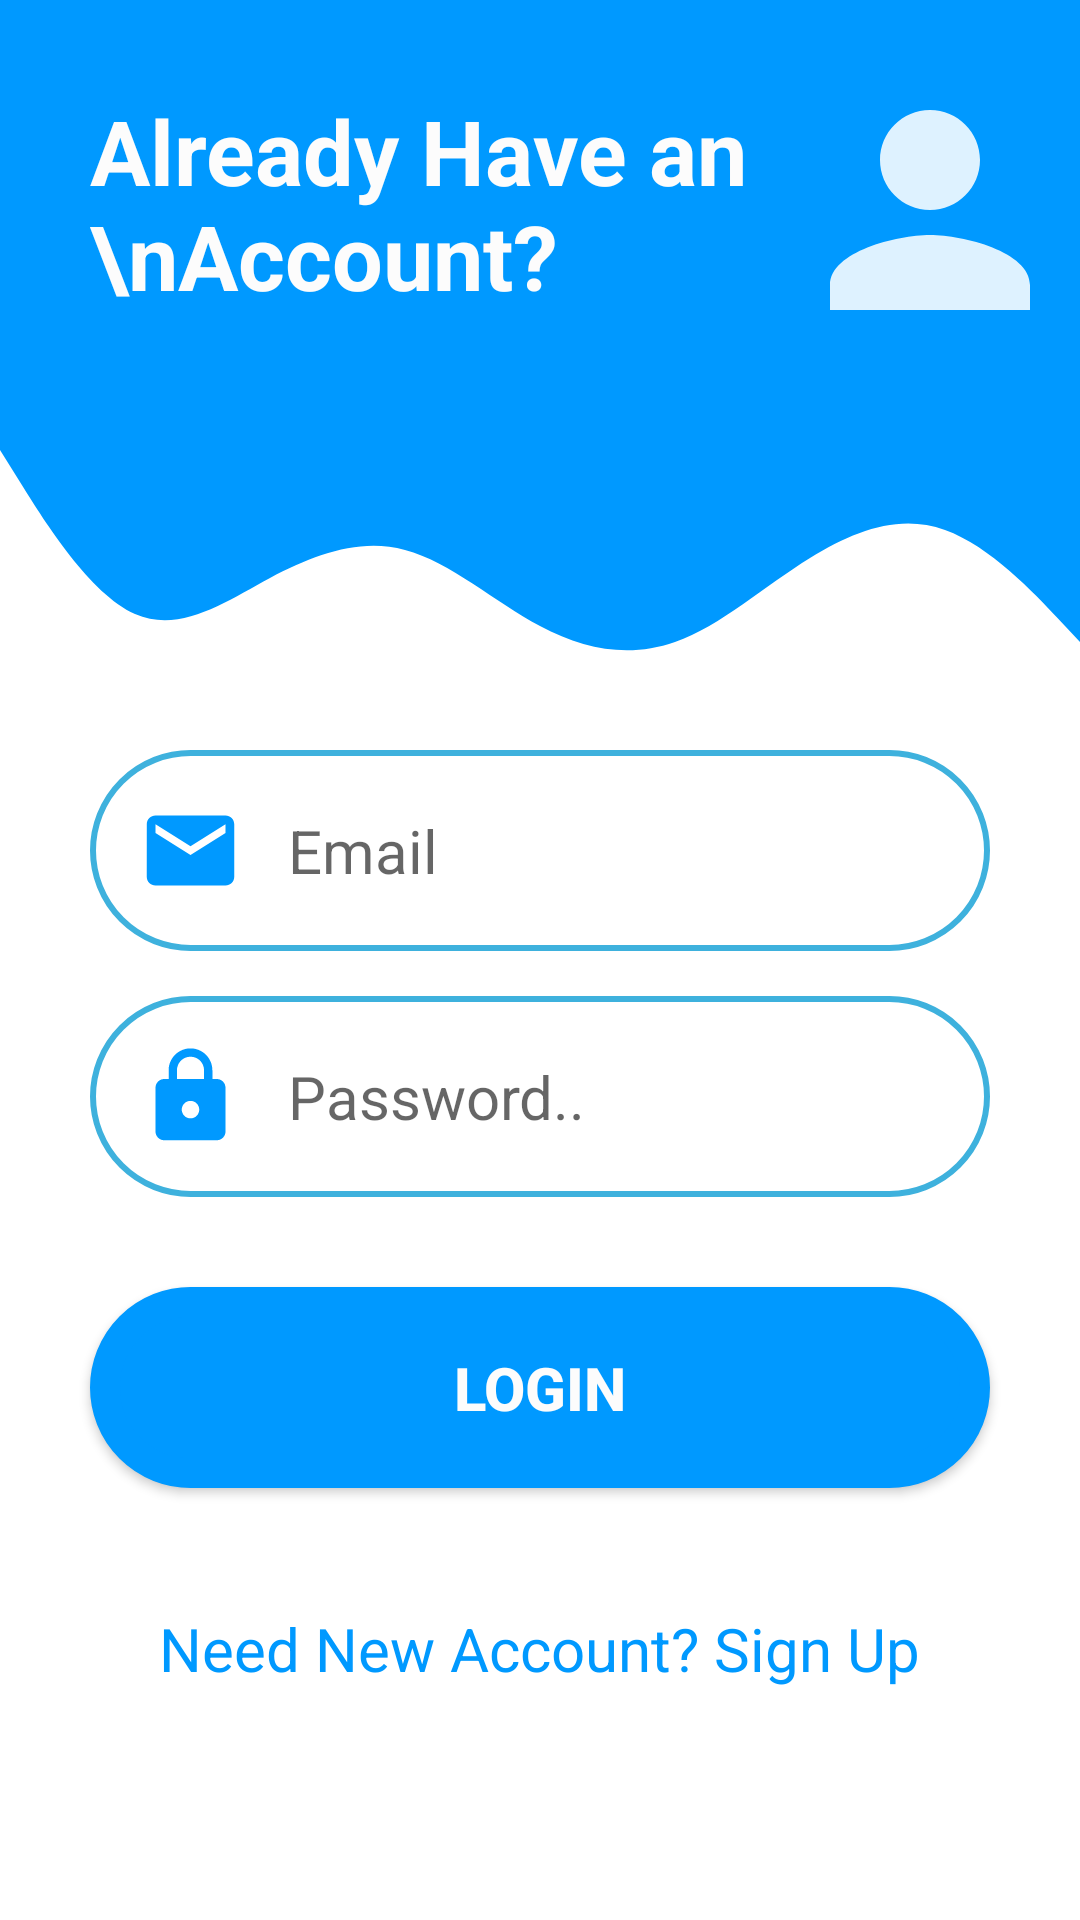

Layout XML and referenced resources for this Android screen:
<!-- AndroidManifest.xml: application theme Theme.CRAssistant -->
<!-- res/layout/activity_login.xml -->
<?xml version="1.0" encoding="utf-8"?>
<RelativeLayout xmlns:android="http://schemas.android.com/apk/res/android"
    xmlns:app="http://schemas.android.com/apk/res-auto"
    xmlns:tools="http://schemas.android.com/tools"
    android:layout_width="match_parent"
    android:layout_height="match_parent"
    tools:context=".LoginActivity">

    <View
        android:layout_width="match_parent"
        android:id="@+id/login_top_view"
        android:layout_height="150dp"
        android:background="@color/colorPrimary"
        ></View>
    <View
        android:layout_width="match_parent"
        android:id="@+id/login_second_view"
        android:layout_below="@+id/login_top_view"
        android:layout_height="80dp"
        android:background="@drawable/ic_wave"
        ></View>
    <ImageView
        android:layout_width="wrap_content"
        android:layout_height="wrap_content"
        android:src="@drawable/ic_persion"
        android:layout_alignParentRight="true"
        android:layout_marginTop="20dp"
        android:background="@color/colorPrimary"
        ></ImageView>
    <TextView
        android:layout_width="wrap_content"
        android:layout_height="wrap_content"
        android:text="Already Have an \nAccount?"
        android:textColor="@color/white"
        android:textSize="30sp"
        android:layout_margin="20dp"
        android:textStyle="bold"
        android:padding="10dp"
        ></TextView>

    <EditText
        android:layout_width="match_parent"
        android:padding="16dp"
        android:layout_height="wrap_content"
        android:layout_below="@+id/login_second_view"
        android:id="@+id/login_email_text"
        android:layout_marginLeft="30dp"
        android:layout_marginTop="20dp"
        android:drawableStart="@drawable/ic_email"
        android:layout_marginRight="30dp"
        android:hint="   Email"
        android:textSize="20sp"
        android:inputType="textEmailAddress"
        android:textColor="@color/colorPrimary"
        android:background="@drawable/round_border"

        ></EditText>

    <EditText
        android:id="@+id/login_password_text"
        android:layout_below="@+id/login_email_text"
        android:layout_width="match_parent"
        android:layout_height="wrap_content"
        android:padding="16dp"
        android:layout_marginLeft="30dp"
        android:layout_marginTop="15dp"
        android:textSize="20sp"
        android:layout_marginRight="30dp"
        android:drawableStart="@drawable/ic_lock"
        android:textColor="@color/colorPrimary"
        android:hint="   Password.."
        android:background="@drawable/round_border"
        android:inputType="textPassword" />

    <Button
        android:layout_width="match_parent"
        android:layout_height="wrap_content"
        android:id="@+id/login_button"
        android:padding="20dp"
        android:layout_below="@+id/login_password_text"
        android:layout_marginRight="30dp"
        android:layout_marginLeft="30dp"
        android:layout_marginTop="30dp"
        android:textStyle="bold"
        android:text="Login"
        android:textColor="@color/white"
        android:textSize="20sp"
        android:background="@drawable/login_button">

    </Button>

    <TextView
        android:layout_width="wrap_content"
        android:layout_height="wrap_content"
        android:layout_below="@+id/login_button"
        android:text="Need New Account? Sign Up"
        android:textColor="@color/colorPrimary"
        android:textSize="20sp"
        android:gravity="center"
        android:id="@+id/need_new_account"
        android:layout_centerInParent="true"
        android:layout_marginTop="40dp"
        ></TextView>


</RelativeLayout>
<!-- resources referenced by this layout -->
<resources>
  <color name="colorPrimary">#0099ff</color>
  <color name="white">#FCFCFC</color>
  <!-- drawable ic_email (drawable) -->
  <vector android:height="35dp" android:tint="@color/colorPrimary"
      android:viewportHeight="24" android:viewportWidth="24"
      android:width="35dp" xmlns:android="http://schemas.android.com/apk/res/android">
      <path android:fillColor="@color/colorPrimary" android:pathData="M20,4L4,4c-1.1,0 -1.99,0.9 -1.99,2L2,18c0,1.1 0.9,2 2,2h16c1.1,0 2,-0.9 2,-2L22,6c0,-1.1 -0.9,-2 -2,-2zM20,8l-8,5 -8,-5L4,6l8,5 8,-5v2z"/>
  </vector>
  <!-- drawable ic_lock (drawable) -->
  <vector android:height="35dp" android:tint="@color/colorPrimary"
      android:viewportHeight="24" android:viewportWidth="24"
      android:width="35dp" xmlns:android="http://schemas.android.com/apk/res/android">
      <path android:fillColor="@color/colorPrimary" android:pathData="M18,8h-1L17,6c0,-2.76 -2.24,-5 -5,-5S7,3.24 7,6v2L6,8c-1.1,0 -2,0.9 -2,2v10c0,1.1 0.9,2 2,2h12c1.1,0 2,-0.9 2,-2L20,10c0,-1.1 -0.9,-2 -2,-2zM12,17c-1.1,0 -2,-0.9 -2,-2s0.9,-2 2,-2 2,0.9 2,2 -0.9,2 -2,2zM15.1,8L8.9,8L8.9,6c0,-1.71 1.39,-3.1 3.1,-3.1 1.71,0 3.1,1.39 3.1,3.1v2z"/>
  </vector>
  <!-- drawable ic_persion (drawable) -->
  <vector android:height="100dp" android:tint="?attr/colorBackgroundFloating"
      android:viewportHeight="24" android:viewportWidth="24"
      android:width="100dp" xmlns:android="http://schemas.android.com/apk/res/android">
      <path android:fillColor="@color/material_on_primary_emphasis_high_type" android:pathData="M12,12c2.21,0 4,-1.79 4,-4s-1.79,-4 -4,-4 -4,1.79 -4,4 1.79,4 4,4zM12,14c-2.67,0 -8,1.34 -8,4v2h16v-2c0,-2.66 -5.33,-4 -8,-4z"/>
  </vector>
  <!-- drawable login_button (drawable) -->
  <?xml version="1.0" encoding="utf-8"?>
  <shape android:shape="rectangle" xmlns:android="http://schemas.android.com/apk/res/android">
      <stroke android:color="@color/colorPrimary" android:width="10dp">
  
      </stroke>
      <solid android:color="@color/colorPrimary"></solid>
      <corners android:radius="100dp"></corners>
  </shape>
  <!-- drawable round_border (drawable) -->
  <?xml version="1.0" encoding="utf-8"?>
  <shape android:shape="rectangle" xmlns:android="http://schemas.android.com/apk/res/android">
      <stroke android:color="?attr/colorAccent"
          android:width="2dp"></stroke>
      <corners android:radius="100dp"></corners>
  </shape>
  <style name="Theme.CRAssistant" parent="Theme.MaterialComponents.DayNight.NoActionBar">
          
          <item name="colorPrimary">@color/whiteAppbar</item>
          <item name="colorPrimaryVariant">@color/purple_200</item>
          <item name="colorOnPrimary">@color/whiteNormal</item>
          
          <item name="colorSecondary">@color/teal_200</item>
          <item name="colorSecondaryVariant">@color/teal_700</item>
          <item name="colorOnSecondary">@color/black</item>
          
          <item name="android:statusBarColor" tools:targetApi="l">?attr/colorPrimary</item>
          
          <item name="colorAccent" tools:targetApi="l">@color/colorMainTextDayMode</item>
  
      </style>
  <color name="whiteAppbar">#F2F2F2F2</color>
  <color name="purple_200">#FFBB86FC</color>
  <color name="whiteNormal">#FCFCFC</color>
  <color name="teal_200">#FF03DAC5</color>
  <color name="teal_700">#FF03DAC5</color>
  <color name="black">#FF000000</color>
  <color name="colorMainTextDayMode">#3EB1DD</color>
</resources>
